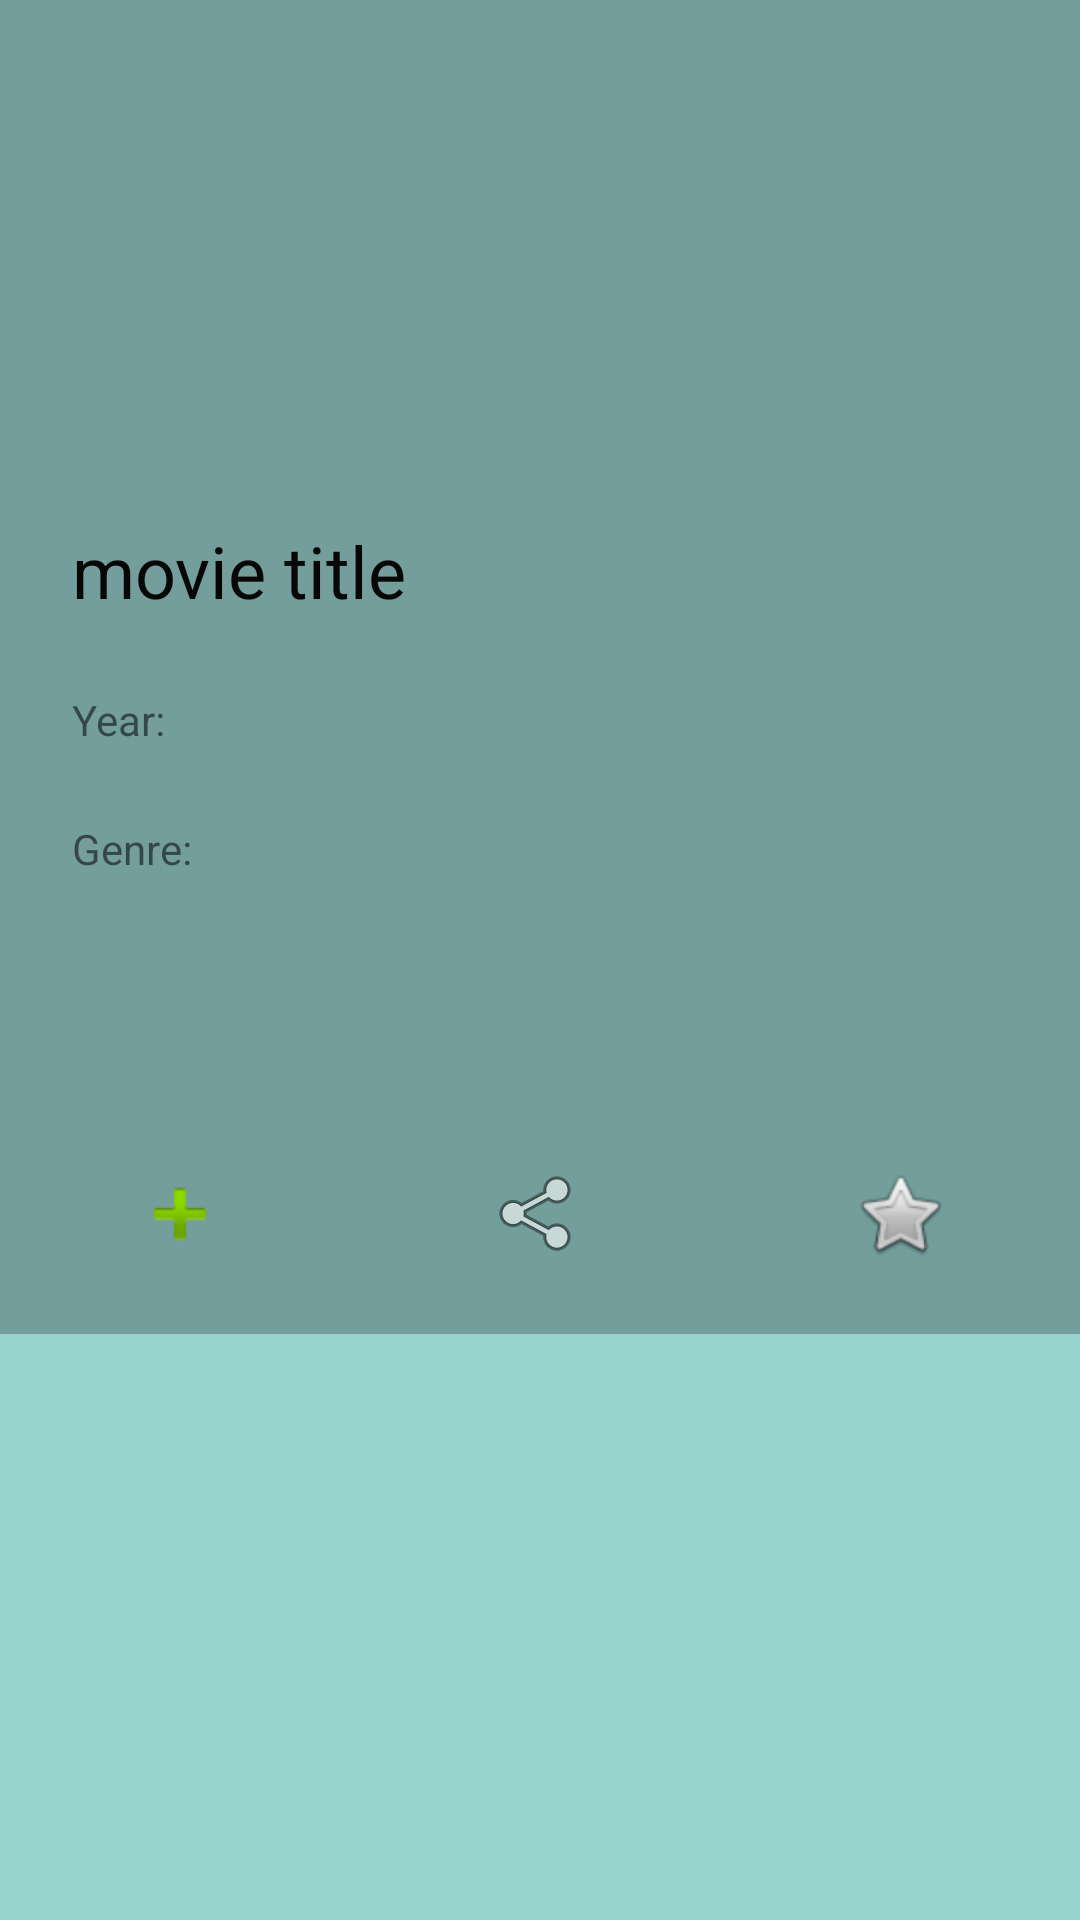

Here is an Android app screen rendered from its layout file. Give the layout XML and the strings, colors and styles it references.
<!-- AndroidManifest.xml: application theme AppTheme -->
<!-- res/layout/activity_movie_detail.xml -->
<?xml version="1.0" encoding="utf-8"?>
<ScrollView xmlns:android="http://schemas.android.com/apk/res/android"
    xmlns:app="http://schemas.android.com/apk/res-auto"
    xmlns:tools="http://schemas.android.com/tools"
    android:layout_width="match_parent"
    android:layout_height="match_parent"
    android:background="#63009688">
    <androidx.constraintlayout.widget.ConstraintLayout
        android:layout_width="match_parent"
        android:layout_height="match_parent"
        android:background="#40000000"
        tools:context="com.example.myapplication.ui.MovieDetailActivity">

        <ImageView
            android:id="@+id/movieImg"
            android:layout_width="0dp"
            android:layout_height="150dp"
            android:contentDescription="@string/movieImg"
            android:scaleType="centerCrop"
            app:layout_constraintEnd_toEndOf="parent"
            app:layout_constraintHorizontal_bias="1.0"
            app:layout_constraintStart_toStartOf="parent"
            app:layout_constraintTop_toTopOf="parent"
            tools:srcCompat="@tools:sample/avatars[5]" />

        <TextView
            android:id="@+id/movieTitle"
            android:layout_width="wrap_content"
            android:layout_height="wrap_content"
            android:layout_marginStart="24dp"
            android:layout_marginTop="24dp"
            android:contentDescription="@string/movieTitle"
            android:text="@string/movieTitle"
            android:textColor="#070707"
            android:textSize="24sp"
            app:layout_constraintStart_toStartOf="parent"
            app:layout_constraintTop_toBottomOf="@+id/movieImg" />

        <TextView
            android:id="@+id/txtYear"
            android:layout_width="wrap_content"
            android:layout_height="wrap_content"
            android:layout_marginTop="24dp"
            android:text="@string/movieYear"
            android:textSize="14sp"
            app:layout_constraintStart_toStartOf="@+id/movieTitle"
            app:layout_constraintTop_toBottomOf="@+id/movieTitle" />

        <TextView
            android:id="@+id/txtGenre"
            android:layout_width="wrap_content"
            android:layout_height="wrap_content"
            android:layout_marginTop="24dp"
            android:text="@string/genre"
            android:textSize="14sp"
            app:layout_constraintStart_toStartOf="@+id/txtYear"
            app:layout_constraintTop_toBottomOf="@+id/txtYear" />

        <TextView
            android:id="@+id/txtYearValue"
            style="@style/profile_info_title"
            android:layout_width="0dp"
            android:layout_height="wrap_content"
            android:layout_marginStart="32dp"
            android:text="@string/movieYearValue"
            android:textSize="14sp"
            app:layout_constraintBaseline_toBaselineOf="@+id/txtYear"
            app:layout_constraintEnd_toEndOf="parent"
            app:layout_constraintStart_toEndOf="@id/barrier" />

        <TextView
            android:id="@+id/txtGenreValue"
            style="@style/profile_info_title"
            android:layout_width="0dp"
            android:layout_height="wrap_content"
            android:text="@string/txtGenreValue"
            android:textSize="14sp"
            app:layout_constraintBaseline_toBaselineOf="@+id/txtGenre"
            app:layout_constraintEnd_toEndOf="@+id/txtYearValue"
            app:layout_constraintStart_toStartOf="@+id/txtYearValue" />

        <androidx.constraintlayout.widget.Barrier
            android:id="@+id/barrier"
            android:layout_width="wrap_content"
            android:layout_height="wrap_content"
            app:barrierDirection="end"
            app:constraint_referenced_ids="txtGenre,txtYear"
            tools:layout_editor_absoluteX="411dp" />

        <TextView
            android:id="@+id/txtDescriptionMovie"
            android:layout_width="0dp"
            android:layout_height="wrap_content"
            android:layout_marginTop="37dp"
            android:layout_marginEnd="24dp"
            android:text="@string/movieDescription"
            android:textSize="18sp"
            app:layout_constraintEnd_toEndOf="parent"
            app:layout_constraintStart_toStartOf="@+id/txtGenre"
            app:layout_constraintTop_toBottomOf="@+id/txtGenreValue" />

        <ImageView
            android:id="@+id/imageView3"
            android:layout_width="0dp"
            android:layout_height="wrap_content"
            android:layout_marginTop="35dp"
            android:layout_marginBottom="24dp"
            android:contentDescription="@string/ImgAdd"
            app:layout_constraintBottom_toBottomOf="parent"
            app:layout_constraintEnd_toStartOf="@+id/imageView4"
            app:layout_constraintHorizontal_bias="0.5"
            app:layout_constraintHorizontal_chainStyle="spread"
            app:layout_constraintHorizontal_weight="1"
            app:layout_constraintStart_toStartOf="parent"
            app:layout_constraintTop_toBottomOf="@+id/txtDescriptionMovie"
            app:srcCompat="@android:drawable/ic_input_add" />

        <ImageView
            android:id="@+id/imageView5"
            android:layout_width="0dp"
            android:layout_height="wrap_content"
            android:contentDescription="@string/imgFavorites"
            app:layout_constraintBottom_toBottomOf="@+id/imageView4"
            app:layout_constraintEnd_toEndOf="parent"
            app:layout_constraintHorizontal_bias="0.5"
            app:layout_constraintHorizontal_weight="1"
            app:layout_constraintStart_toEndOf="@+id/imageView4"
            app:layout_constraintTop_toTopOf="@+id/imageView4"
            app:layout_constraintVertical_bias="1.0"
            app:srcCompat="@android:drawable/btn_star" />

        <ImageView
            android:id="@+id/imageView4"
            android:layout_width="0dp"
            android:layout_height="wrap_content"
            android:contentDescription="@string/imgShare"
            app:layout_constraintBottom_toBottomOf="@+id/imageView3"
            app:layout_constraintEnd_toStartOf="@+id/imageView5"
            app:layout_constraintHorizontal_bias="0.5"
            app:layout_constraintHorizontal_weight="1"
            app:layout_constraintStart_toEndOf="@+id/imageView3"
            app:layout_constraintTop_toTopOf="@+id/imageView3"
            app:layout_constraintVertical_bias="1.0"
            app:srcCompat="@android:drawable/ic_menu_share" />

    </androidx.constraintlayout.widget.ConstraintLayout>
</ScrollView>
<!-- resources referenced by this layout -->
<resources>
  <string name="ImgAdd">add</string>
  <string name="genre">Genre:</string>
  <string name="imgFavorites">favorites</string>
  <string name="imgShare">share</string>
  <string name="movieDescription" />
  <string name="movieImg">movie img</string>
  <string name="movieTitle">movie title</string>
  <string name="movieYear">Year:</string>
  <string name="movieYearValue" />
  <string name="txtGenreValue" />
  <style name="profile_info_title">
          <item name="android:textColor">#000000</item>
          <item name="android:textSize">16sp</item>
          <item name="android:textStyle">bold</item>
      </style>
  <style name="AppTheme" parent="Theme.AppCompat.Light.DarkActionBar">
          
          <item name="colorPrimary">@color/colorPrimary</item>
          <item name="colorPrimaryDark">@color/colorPrimaryDark</item>
          <item name="colorAccent">@color/colorAccent</item>
      </style>
  <color name="colorPrimary">#212121</color>
  <color name="colorPrimaryDark">#00574B</color>
  <color name="colorAccent">#D81B60</color>
</resources>
